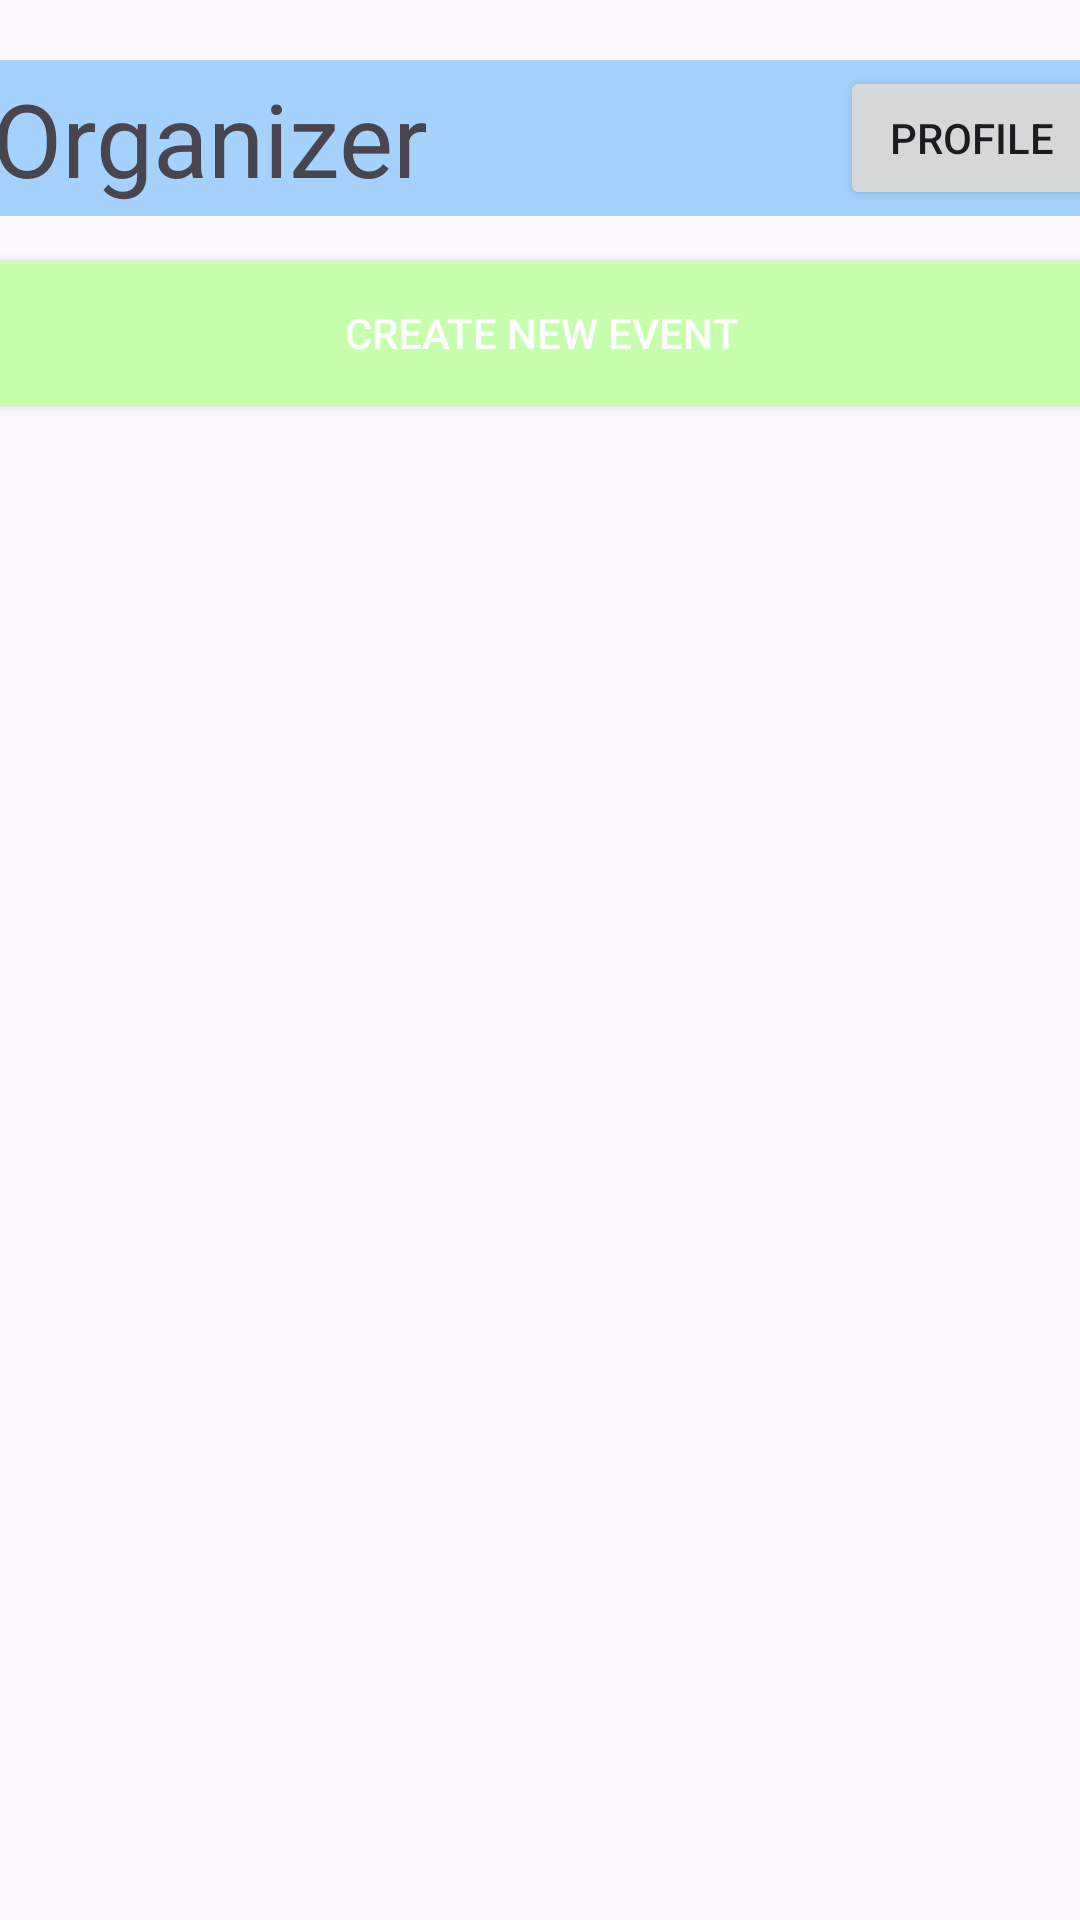

The Android layout XML behind this screen, and the referenced resources:
<!-- AndroidManifest.xml: application theme Theme.WillowEvents -->
<!-- res/layout/activity_organizer_home.xml -->
<?xml version="1.0" encoding="utf-8"?>
<androidx.constraintlayout.widget.ConstraintLayout xmlns:android="http://schemas.android.com/apk/res/android"
    xmlns:app="http://schemas.android.com/apk/res-auto"
    xmlns:tools="http://schemas.android.com/tools"
    android:id="@+id/main"
    android:layout_width="match_parent"
    android:layout_height="match_parent"
    tools:context=".OrganizerHome">

    <androidx.appcompat.widget.Toolbar
        android:id="@+id/profileBar"
        android:layout_width="386dp"
        android:layout_height="52dp"
        android:layout_marginTop="20dp"
        android:background="@drawable/rounded_corner_background"
        android:backgroundTint="@color/blue_base"
        android:minHeight="?attr/actionBarSize"
        android:theme="?attr/actionBarTheme"
        app:layout_constraintEnd_toEndOf="parent"
        app:layout_constraintStart_toStartOf="parent"
        app:layout_constraintTop_toTopOf="parent" />

    <TextView
        android:id="@+id/username"
        android:layout_width="wrap_content"
        android:layout_height="wrap_content"
        android:layout_marginStart="10dp"
        android:textSize="34sp"
        android:text="Organizer"
        app:layout_constraintBottom_toBottomOf="@+id/profileBar"
        app:layout_constraintStart_toStartOf="@+id/profileBar"
        app:layout_constraintTop_toTopOf="@+id/profileBar" />

    <Button
        android:id="@+id/createNewEvent"
        android:layout_width="386dp"
        android:layout_height="wrap_content"
        android:layout_marginTop="15dp"
        android:background="@drawable/rounded_corner_background"
        android:backgroundTint="@color/green_base"
        android:text="Create New Event"
        android:textColor="@color/white"
        app:cornerRadius="@dimen/corner_radius"
        app:layout_constraintEnd_toEndOf="parent"
        app:layout_constraintStart_toStartOf="parent"
        app:layout_constraintTop_toBottomOf="@+id/profileBar" />

    <ListView
        android:id="@+id/eventList"
        android:layout_width="386dp"
        android:layout_height="594dp"
        android:layout_marginTop="10dp"
        app:layout_constraintEnd_toEndOf="parent"
        app:layout_constraintStart_toStartOf="parent"
        app:layout_constraintTop_toBottomOf="@+id/createNewEvent" />

    <Button
        android:id="@+id/button3"
        android:layout_width="wrap_content"
        android:layout_height="wrap_content"
        android:layout_marginTop="2dp"
        android:layout_marginEnd="5dp"
        android:layout_marginBottom="2dp"
        android:text="Profile"
        app:layout_constraintBottom_toBottomOf="@+id/profileBar"
        app:layout_constraintEnd_toEndOf="@+id/profileBar"
        app:layout_constraintTop_toTopOf="@+id/profileBar" />

</androidx.constraintlayout.widget.ConstraintLayout>
<!-- resources referenced by this layout -->
<resources>
  <color name="blue_base">#FFA4D2FC</color>
  <color name="green_base">#FFC8FFAE</color>
  <color name="white">#FFFFFFFF</color>
  <dimen name="corner_radius">10dp</dimen>
  <!-- drawable rounded_corner_background (drawable) -->
  <?xml version="1.0" encoding="UTF-8"?>
      <shape xmlns:android="http://schemas.android.com/apk/res/android">
      <solid android:color="@color/blue_background"/>
      <stroke android:width="0dp" android:color="#000000" />
      <corners android:radius="@dimen/corner_radius"/>
      <padding android:left="0dp" android:top="0dp" android:right="0dp" android:bottom="0dp" />
  </shape>
  <style name="Theme.WillowEvents" parent="Base.Theme.WillowEvents" />
  <color name="blue_background">#FFDEEFFF</color>
  <style name="Base.Theme.WillowEvents" parent="Theme.Material3.DayNight.NoActionBar">
          
          
      </style>
</resources>
